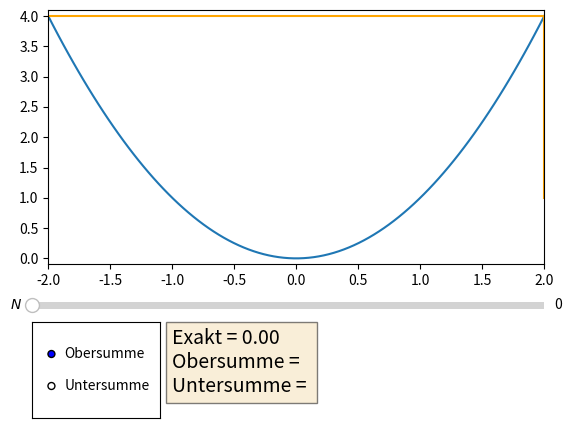

Here is the Python script that generated this plot:
import numpy as np
from matplotlib import pyplot as plt
from sympy import *
from matplotlib.widgets import Slider, RadioButtons

def main():
    x = Symbol("x")

    # Aenderbare Parameter
    x0 = 0                                          # Entwicklungsstelle
    N = 101                                          # Max. Ordnung
    xmin = -2                                        # Untere x-Achsengrenze
    xmax = 2                                        # Obere x-Achsengrenze
    num = 100
    y = x**2                                        # Funktion
    # Aenderbare Parameter -- ENDE

    xarr = np.linspace(xmin, xmax, num)
    f = lambdify(x, y, "numpy")

    fig = plt.figure()
    ax = fig.add_subplot(111)
    fig.subplots_adjust(bottom=0.35)                # Platz fuer Regler

    plotsUntersumme = []
    plotsObersumme = []
    xarrUntersumme = []
    untersumme = []
    # Treppenfunktionen
    for i in range(1, N+1):
        dx = (xmax - xmin) / i
        xstep = np.arange(xmin, xmax+dx, dx)
        xarrUntersumme.append(xstep)
        plotUS = np.ones(len(xstep))
        plotOS = np.ones(len(xstep))
        if len(xstep) == 1:
            plotUS[0] = np.min(f(np.linspace(xmin, xmin+dx, num)))
            plotOS[0] = np.max(f(np.linspace(xmin, xmin+dx, num)))
        else:
            for j in range(len(xstep)-1):
                interval = np.linspace(xstep[j], xstep[j+1], num)
                valueUS = np.min(f(interval))
                valueOS = np.max(f(interval))
                plotUS[j] = valueUS
                plotOS[j] = valueOS
        plotsUntersumme.append(plotUS)
        plotsObersumme.append(plotOS)





    axOrder = plt.axes([0.1, 0.25, 0.8, 0.03])
    orderSlider = Slider(axOrder, r"$N$", 0, N-1, valinit=0, valstep=1,
                        valfmt="%0.0f")

    def update(val):
        """Wird aufgerufen, wenn Slider bewegt werden.
        """
        ax.lines.pop(-1)
        i = int(orderSlider.val)
        if radio.value_selected == "Untersumme":
            ax.step(xarrUntersumme[i], plotsUntersumme[i], where="post", c="orange")
        else:
            ax.step(xarrUntersumme[i], plotsObersumme[i], where="post", c="orange")
        fig.canvas.draw_idle()

    orderSlider.on_changed(update)

    rax = plt.axes([0.1, 0.03, 0.2, 0.2])
    radio = RadioButtons(rax, ("Obersumme", "Untersumme"), active=0)

    def radiobuttonFunc(label):
        orderSlider.reset()
        ax.lines.pop(-1)
        if radio.value_selected == "Untersumme":
            ax.step(xarrUntersumme[0], plotsUntersumme[0], where="post", c="orange")
        else:
            ax.step(xarrUntersumme[0], plotsObersumme[0], where="post", c="orange")
        fig.canvas.draw_idle()
    radio.on_clicked(radiobuttonFunc)

    # Standardplot
    ax.plot(xarr, f(xarr))
    if radio.value_selected == "Untersumme":
        ax.step(xarrUntersumme[0], plotsUntersumme[0], where="post", c="orange")
    else:
        ax.step(xarrUntersumme[0], plotsObersumme[0], where="post", c="orange")

    # Textbox
    textstr = "\n".join((
        "Exakt = %.2f" % (orderSlider.val, ),
        "Obersumme = ",
        "Untersumme = "
    ))
    props = dict(boxstyle="square", facecolor="wheat", alpha=0.5)
    ax.text(0.25, -0.25, textstr, transform=ax.transAxes, fontsize=14, verticalalignment="top", bbox=props)

    ax.set_xlim([xmin, xmax])
    dy = (np.max(f(xarr)) - np.min(f(xarr)))*0.025
    ax.set_ylim([np.min(f(xarr))-dy, np.max(f(xarr))+dy])

    plt.show()

if __name__ == "__main__":
    main()
